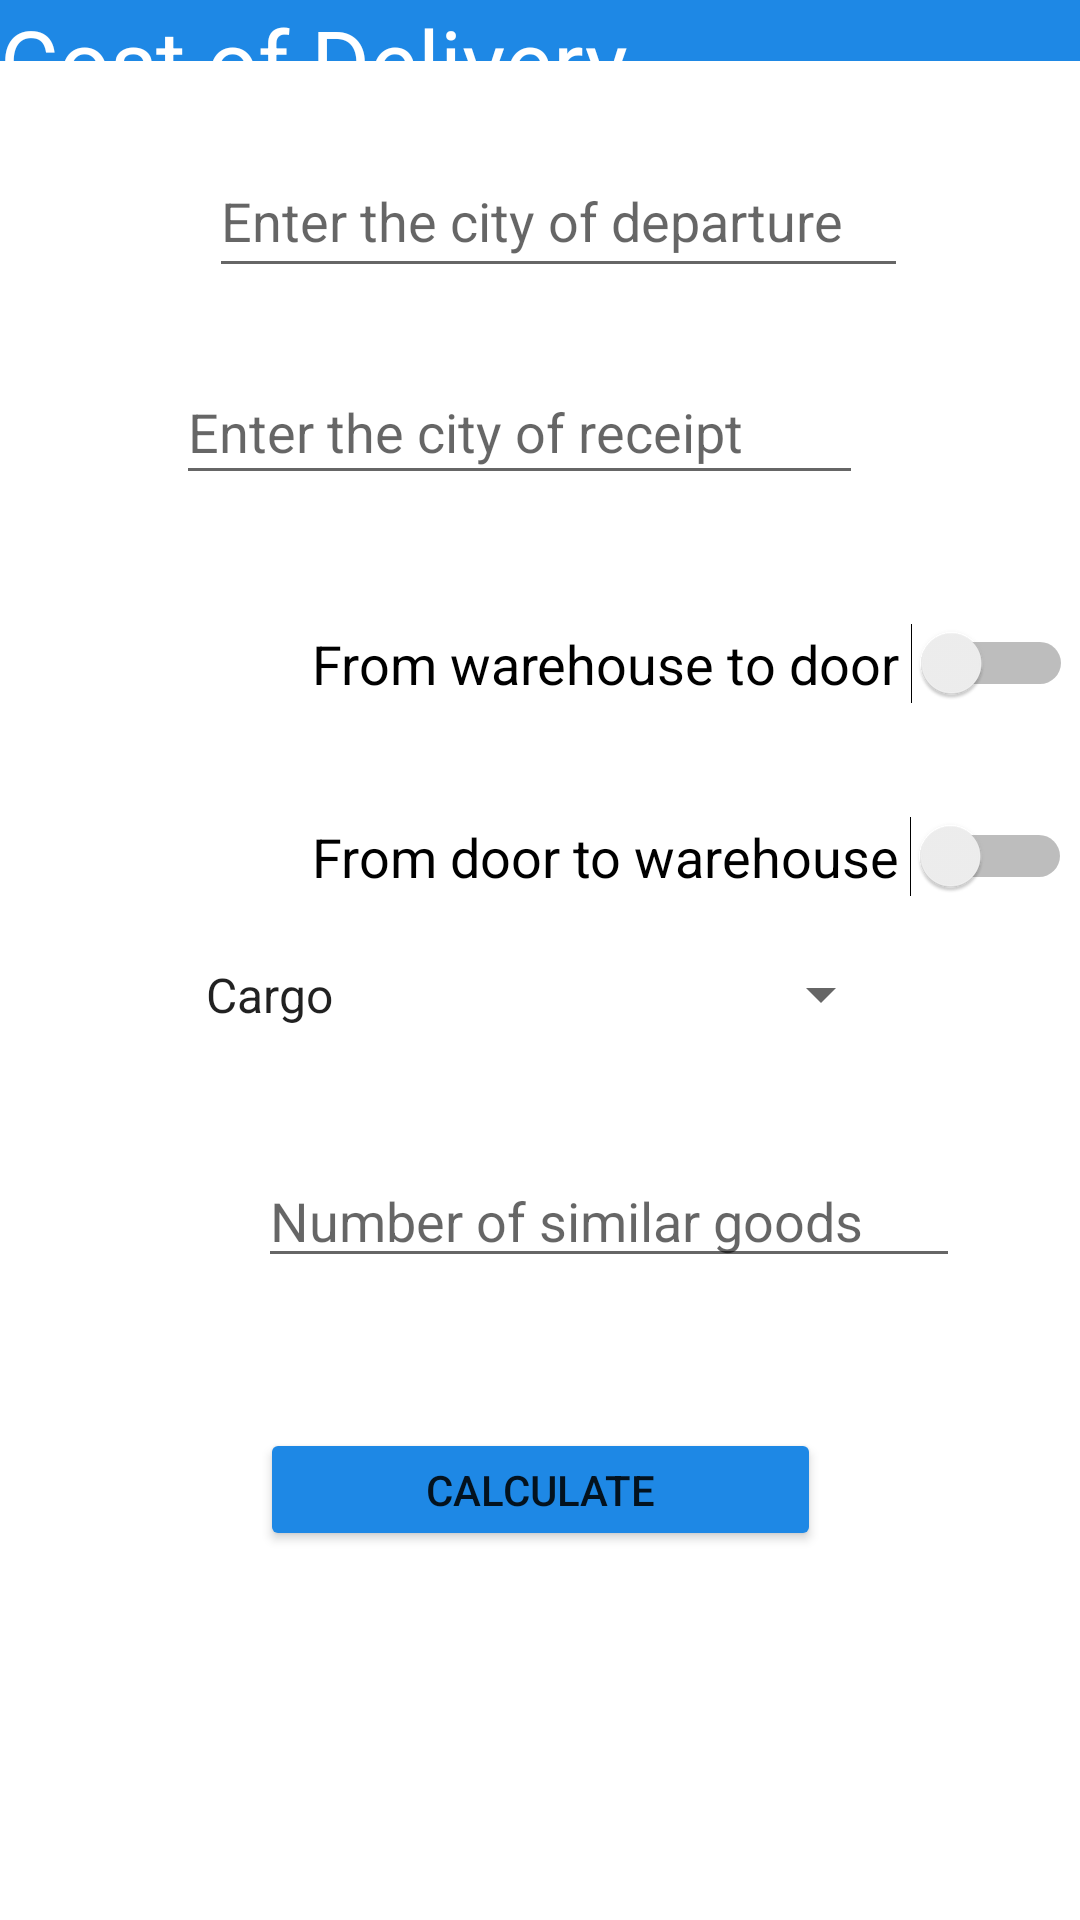

This screen was rendered from an Android layout file. Write that file and the resources it references.
<!-- AndroidManifest.xml: application theme Theme.KenguruExpress -->
<!-- res/layout/fragment_purse.xml -->
<?xml version="1.0" encoding="utf-8"?>
<androidx.constraintlayout.widget.ConstraintLayout xmlns:android="http://schemas.android.com/apk/res/android"
    xmlns:app="http://schemas.android.com/apk/res-auto"
    xmlns:tools="http://schemas.android.com/tools"
    android:layout_width="match_parent"
    android:layout_height="match_parent"
    tools:context=".fragments.PurseFragment">

    


    <AutoCompleteTextView
        android:id="@+id/cityDispatchCompleteTextView"
        android:layout_width="233dp"
        android:layout_height="48dp"
        android:layout_marginStart="98dp"
        android:layout_marginLeft="98dp"
        android:layout_marginTop="28dp"
        android:layout_marginEnd="100dp"
        android:layout_marginRight="100dp"
        android:hint="@string/cityDispatchHint"
        app:layout_constraintEnd_toEndOf="parent"
        app:layout_constraintHorizontal_bias="0.4"
        app:layout_constraintStart_toStartOf="parent"
        app:layout_constraintTop_toBottomOf="@+id/textView2" />

    <TextView
        android:id="@+id/textToDoor2"
        android:layout_width="wrap_content"
        android:layout_height="wrap_content"
        android:layout_marginStart="104dp"
        android:layout_marginLeft="104dp"
        android:layout_marginTop="40dp"
        android:text="@string/fromDoorToWarehouse"
        android:textColor="@color/black"
        android:textSize="18sp"
        app:layout_constraintStart_toStartOf="parent"
        app:layout_constraintTop_toBottomOf="@+id/textToDoor" />

    <Switch
        android:id="@+id/switchToDoor2"
        android:layout_width="wrap_content"
        android:layout_height="wrap_content"
        android:layout_marginTop="16dp"
        android:switchTextAppearance="@style/TextAppearance.AppCompat.Medium"
        android:textSize="36sp"
        app:layout_constraintEnd_toEndOf="parent"
        app:layout_constraintHorizontal_bias="0.578"
        app:layout_constraintStart_toEndOf="@+id/textToDoor2"
        app:layout_constraintTop_toBottomOf="@+id/switchToDoor"
        tools:ignore="UseSwitchCompatOrMaterialXml" />

    <Switch
        android:id="@+id/switchToDoor"
        android:layout_width="wrap_content"
        android:layout_height="wrap_content"
        android:layout_marginTop="32dp"
        android:switchTextAppearance="@style/TextAppearance.AppCompat.Medium"
        android:textSize="36sp"
        app:layout_constraintEnd_toEndOf="parent"
        app:layout_constraintHorizontal_bias="0.606"
        app:layout_constraintStart_toEndOf="@+id/textToDoor"
        app:layout_constraintTop_toBottomOf="@+id/cityReceivingCompleteTextView"
        tools:ignore="UseSwitchCompatOrMaterialXml" />

    <TextView
        android:id="@+id/textToDoor"
        android:layout_width="wrap_content"
        android:layout_height="wrap_content"
        android:layout_marginStart="104dp"
        android:layout_marginLeft="104dp"
        android:layout_marginTop="44dp"
        android:text="@string/fromWarehouseToDoor"
        android:textColor="@color/black"
        android:textSize="18sp"
        app:layout_constraintStart_toStartOf="parent"
        app:layout_constraintTop_toBottomOf="@+id/cityReceivingCompleteTextView" />

    <Spinner
        android:id="@+id/spinner"
        android:layout_width="237dp"
        android:layout_height="25dp"
        android:layout_marginStart="86dp"
        android:layout_marginLeft="86dp"
        android:layout_marginTop="36dp"
        android:layout_marginEnd="88dp"
        android:layout_marginRight="88dp"
        android:layout_marginBottom="30dp"
        android:entries="@array/shipmentNames"
        app:layout_constraintBottom_toTopOf="@+id/similarGoodsAdd"
        app:layout_constraintEnd_toEndOf="parent"
        app:layout_constraintStart_toStartOf="parent"
        app:layout_constraintTop_toBottomOf="@+id/textToDoor2" />

    <Button
        android:id="@+id/countBtn"
        android:layout_width="187dp"
        android:layout_height="41dp"
        android:layout_marginStart="112dp"
        android:layout_marginLeft="112dp"
        android:layout_marginTop="25dp"
        android:layout_marginEnd="112dp"
        android:layout_marginRight="112dp"
        android:layout_marginBottom="138dp"
        android:text="@string/calculateBtn"
        app:backgroundTint="@color/material_blue"
        app:layout_constraintBottom_toBottomOf="parent"
        app:layout_constraintEnd_toEndOf="parent"
        app:layout_constraintStart_toStartOf="parent"
        app:layout_constraintTop_toBottomOf="@+id/similarGoodsAdd"
        tools:ignore="UnknownId" />

    <EditText
        android:id="@+id/similarGoodsAdd"
        android:layout_width="234dp"
        android:layout_height="37dp"
        android:layout_marginStart="86dp"
        android:layout_marginLeft="86dp"
        android:layout_marginTop="15dp"
        android:layout_marginEnd="91dp"
        android:layout_marginRight="91dp"
        android:layout_marginBottom="25dp"
        android:ems="10"
        android:hint="@string/similarGoodsHint"
        android:inputType="number"
        app:layout_constraintBottom_toTopOf="@+id/countBtn"
        app:layout_constraintEnd_toEndOf="parent"
        app:layout_constraintHorizontal_bias="0.0"
        app:layout_constraintStart_toStartOf="parent"
        app:layout_constraintTop_toBottomOf="@+id/spinner" />

    <AutoCompleteTextView
        android:id="@+id/cityReceivingCompleteTextView"
        android:layout_width="229dp"
        android:layout_height="45dp"
        android:layout_marginStart="104dp"
        android:layout_marginLeft="104dp"
        android:layout_marginTop="24dp"
        android:layout_marginEnd="105dp"
        android:layout_marginRight="105dp"
        android:hint="@string/receivingCityHint"
        app:layout_constraintEnd_toEndOf="parent"
        app:layout_constraintHorizontal_bias="0.583"
        app:layout_constraintStart_toStartOf="parent"
        app:layout_constraintTop_toBottomOf="@+id/cityDispatchCompleteTextView" />

    <TextView
        android:id="@+id/textView2"
        android:layout_width="match_parent"
        android:layout_height="82dp"
        android:layout_marginBottom="62dp"
        android:background="@color/material_blue"
        app:layout_constraintBottom_toTopOf="@+id/cityDispatchCompleteTextView"
        app:layout_constraintEnd_toEndOf="parent"
        app:layout_constraintStart_toStartOf="parent"
        app:layout_constraintTop_toTopOf="parent" />

    <TextView
        android:id="@+id/textView4"
        android:layout_width="wrap_content"
        android:layout_height="wrap_content"
        android:text="@string/countDispatchTitle"
        android:textColor="@color/white"
        android:textSize="30sp"
        tools:layout_editor_absoluteX="100dp"
        tools:layout_editor_absoluteY="16dp" />

</androidx.constraintlayout.widget.ConstraintLayout>
<!-- resources referenced by this layout -->
<resources>
  <string-array name="shipmentNames">
          <item>Cargo</item>
          <item>Documents</item>
      </string-array>
  <color name="black">#FF000000</color>
  <color name="material_blue">#1E88E5</color>
  <color name="white">#FFFFFFFF</color>
  <string name="calculateBtn">Calculate</string>
  <string name="cityDispatchHint">Enter the city of departure</string>
  <string name="countDispatchTitle">Cost of Delivery</string>
  <string name="fromDoorToWarehouse">From door to warehouse</string>
  <string name="fromWarehouseToDoor">From warehouse to door</string>
  <string name="receivingCityHint">Enter the city of receipt</string>
  <string name="similarGoodsHint">Number of similar goods</string>
  <style name="Theme.KenguruExpress" parent="Theme.MaterialComponents.DayNight.DarkActionBar">
          
          <item name="colorPrimary">@color/purple_500</item>
          <item name="colorPrimaryVariant">@color/material_blue</item>
          <item name="colorOnPrimary">@color/white</item>
          
          <item name="colorSecondary">@color/material_blue</item>
          <item name="colorSecondaryVariant">@color/teal_700</item>
          <item name="colorOnSecondary">@color/white</item>
          
          <item name="android:statusBarColor" tools:targetApi="l">?attr/colorPrimaryVariant</item>
          
          <item name="android:windowFullscreen">true</item>
          <item name="windowActionBar">false</item>
          <item name="windowNoTitle">true</item>
      </style>
  <color name="purple_500">#FF6200EE</color>
  <color name="teal_700">#FF018786</color>
</resources>
